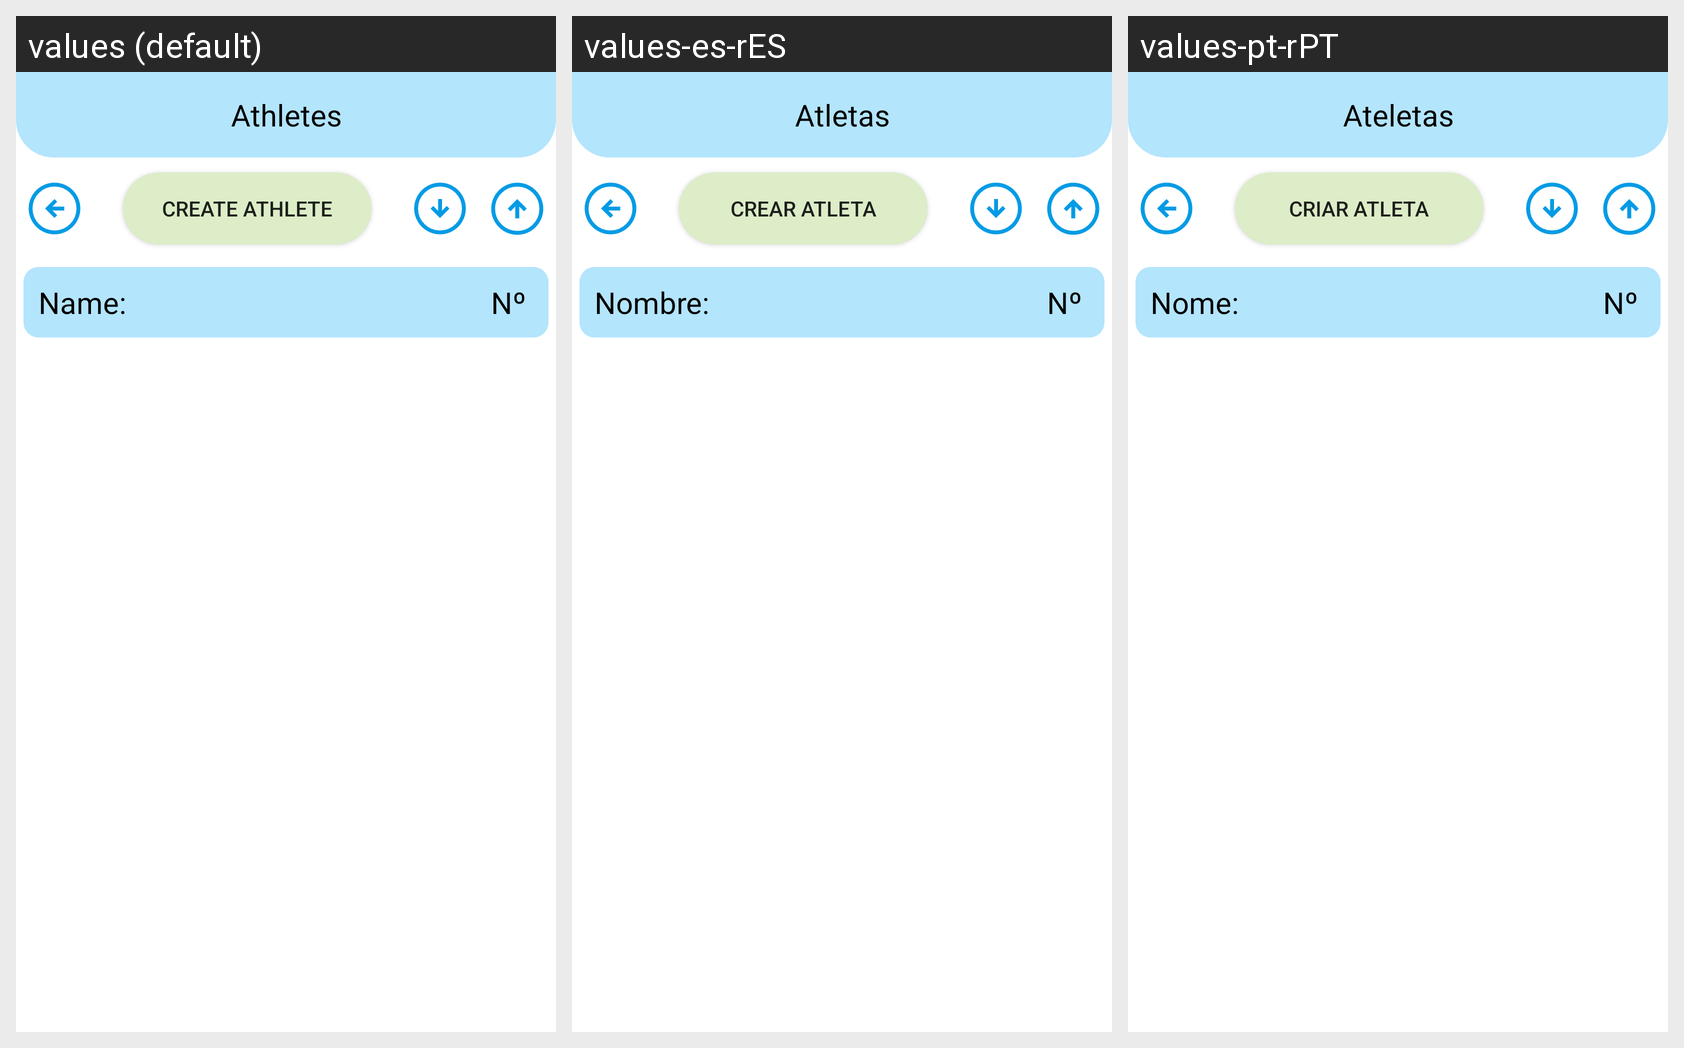

This grid shows one Android layout under several languages. Give, for every string resource on the screen, its name, the default text and each shown locale's text.
Android screen res/layout/activity_view_athletes.xml rendered under 3 locales, left to right: values (default), values-es-rES, values-pt-rPT. Device: Nexus 5 (rendered at 1080×1920; each locale shown at half size, 540×960, under a caption strip naming it); theme Theme.GestFutsal.
Strings drawn on this screen, with the default value and each locale's value (text and hints the layout hard-codes, and strings that could not be matched under every locale, appear in the picture but are not listed):

athletes
  values: Athletes
  values-es-rES: Atletas
  values-pt-rPT: Ateletas

create_athlete
  values: Create athlete
  values-es-rES: crear atleta
  values-pt-rPT: Criar atleta

name
  values: Name:
  values-es-rES: Nombre:
  values-pt-rPT: Nome:
